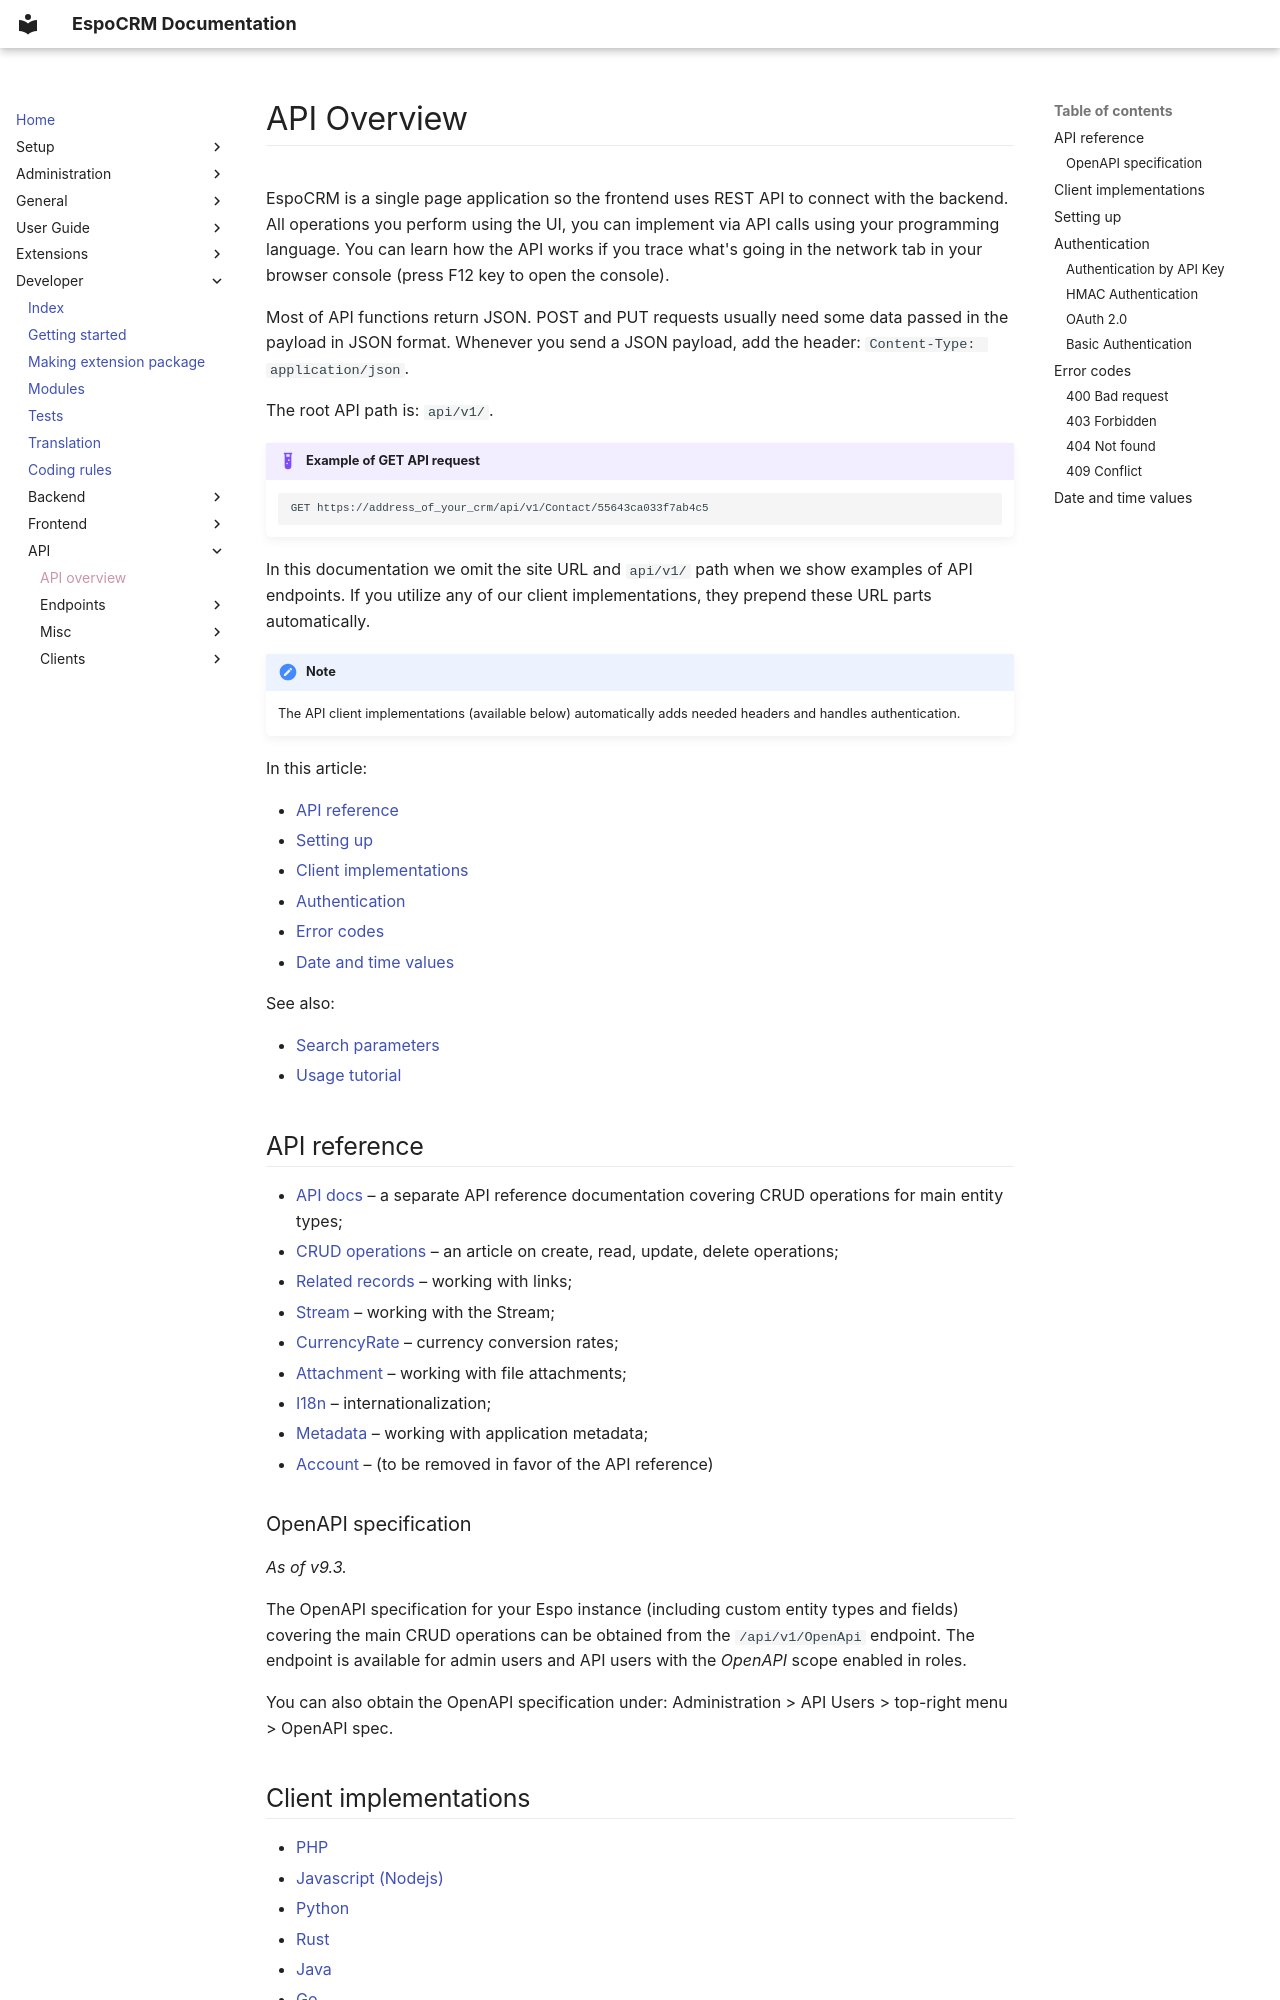

repository: espocrm/documentation · page: development/api/index.html · generator: mkdocs

---
search:
  boost: 2
---

# API Overview

EspoCRM is a single page application so the frontend uses REST API to connect with the backend.
All operations you perform using the UI, you can implement via API calls using your programming language.
You can learn how the API works if you trace what's going in the network tab in your browser console (press F12 key to open the console).

Most of API functions return JSON. POST and PUT requests usually need some data passed in the payload in JSON format. Whenever you send a JSON payload, add the header: `Content-Type: application/json`.

The root API path is: `api/v1/`.

!!! example "Example of GET API request"

    ```
    GET https://address_of_your_crm/api/v1/Contact/55643ca033f7ab4c5
    ```

In this documentation we omit the site URL and `api/v1/` path when we show examples of API endpoints. If you utilize any of our client implementations, they prepend these URL parts automatically.

!!! note

    The API client implementations (available below) automatically adds needed headers and handles authentication.

In this article:

* [API reference](#api-reference)
* [Setting up](#setting-up)
* [Client implementations](#client-implementations)
* [Authentication](#authentication)
* [Error codes](#error-codes)
* [Date and time values](#date-and-time-values)

See also:

* [Search parameters](api-search-params.md)
* [Usage tutorial](api-tutorial.md)

## API reference

* [API docs](../api/index.html) – a separate API reference documentation covering CRUD operations for main entity types;
* [CRUD operations](api/crud.md) – an article on create, read, update, delete operations;
* [Related records](api/relationships.md) – working with links;
* [Stream](api/stream.md) – working with the Stream;
* [CurrencyRate](api/currency-rate.md) – currency conversion rates;
* [Attachment](api/attachment.md) – working with file attachments;
* [I18n](api/i18n.md) – internationalization;
* [Metadata](api/metadata.md) – working with application metadata;
* [Account](api/account.md) – (to be removed in favor of the API reference)

### OpenAPI specification

*As of v9.3.*

The OpenAPI specification for your Espo instance (including custom entity types and fields) covering the main CRUD operations can be obtained from the `/api/v1/OpenApi` endpoint. The endpoint is available for admin users and API users with the *OpenAPI* scope enabled in roles.

You can also obtain the OpenAPI specification under: Administration > API Users > top-right menu > OpenAPI spec.
